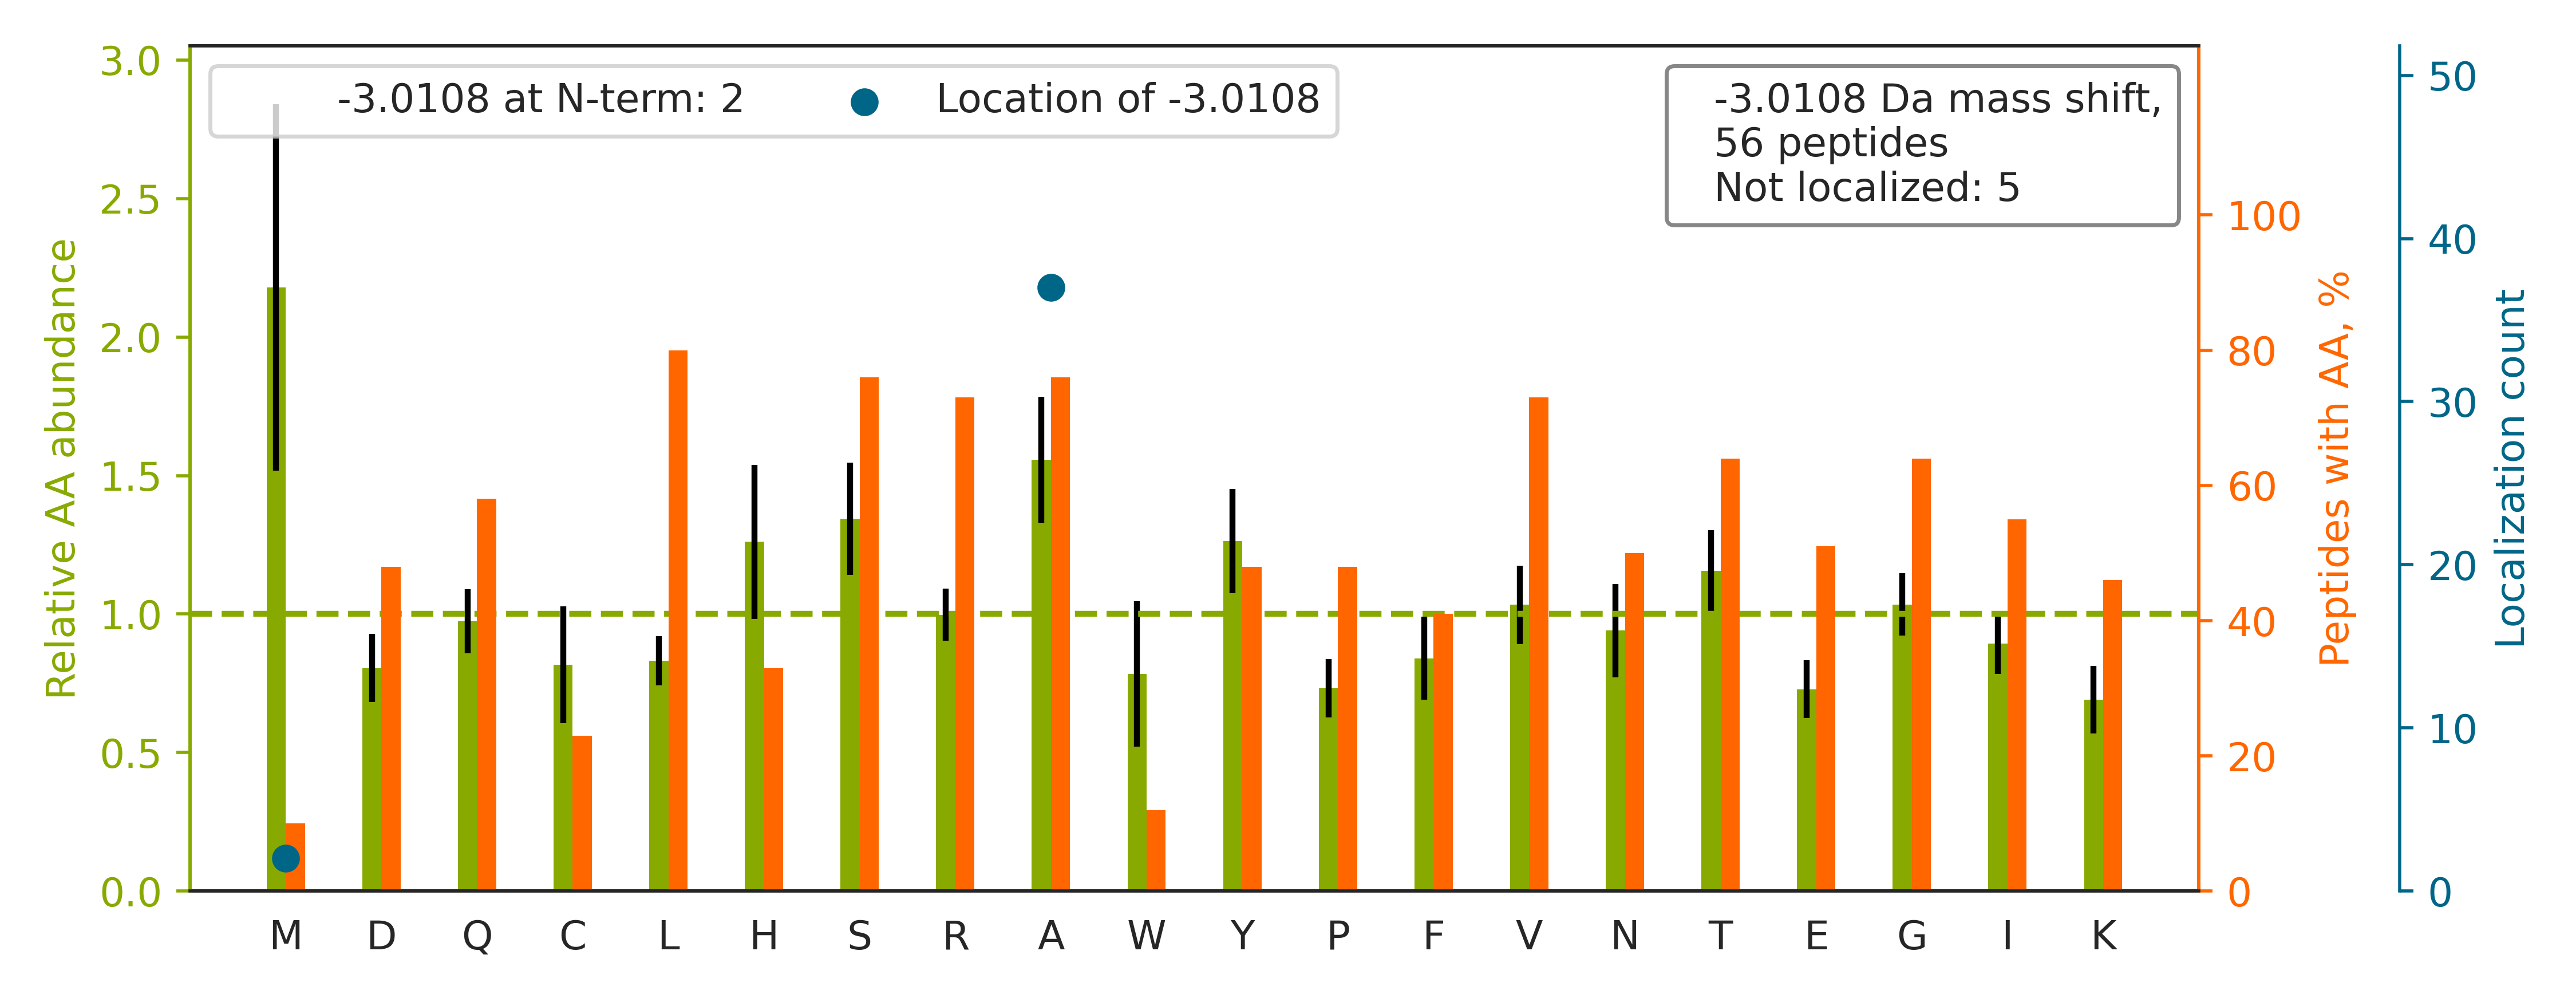

The data file committed next to this chart (first rows):
top isoform	localization score	spectrum
R.TTGIVM[-3]DSGDGVTHIVPIYEGYALPHAILR.L	1	33CPTAC_COprospective_W_VU_20150818_11CO…
R.A[-3]SQSVSSSYLAWYQQKPGQAPR.L	0.9987	85CPTAC_COprospective_W_VU_20160630_11CO…
K.M[-3]SVQPTVSLGGFEITPPVVLR.L	1.0	53CPTAC_COprospective_W_VU_20160226_11CO…
R.QNVA[-3]YEYLCHLEEAKR.W	1	44CPTAC_COprospective_W_VU_20151202_20CO…
R.FLA[-3]TTPNSLLVSWQPPR.A	1.0	35CPTAC_COprospective_W_VU_20150901_16CO…
K.LCYVA[-3]LDFENEMATAASSSSLEK.S	0.554	09CPTAC_COprospective_W_VU_20150928_05CO…
R.SLGSVQA[-3]PSYGARPVSSAASVYAGAGGSGSR.I	0.996	30CPTAC_COprospective_W_VU_20150810_20CO…
K.VEITPESILSA[-3]LSK.T	1.0	50CPTAC_COprospective_W_VU_20151222_05CO…
K.YLGPQYVA[-3]GITNLKK.C	1.0	43CPTAC_COprospective_W_VU_20151130_01CO…
R.DGENYVVLLDSTLPR.S		64CPTAC_COprospective_W_VU_20160318_11CO…
R.HSQTIDDPQCPSGTK.I		72CPTAC_COprospective_W_VU_20160422_05CO…
K.MAVTFIGNSTAIQELFKR.I		87CPTAC_COprospective_W_VU_20160701_09CO…
R.IRDTAMFFAHWGQGTLVTVSSASTK.G		94CPTAC_COprospective_W_VU_20160729_05CO…
K.QTTVSNSQQA[-3]YQEAFEISKK.E	0.9986	78CPTAC_COprospective_W_VU_20160915_11CO…
K.LLYDLA[-3]DQLHAAVGASR.A	1	30CPTAC_COprospective_W_VU_20150810_20CO…
K.TVQTAAANAASTA[-3]ASSAAQNAFK.G	0.8839	35CPTAC_COprospective_W_VU_20150901_16CO…
K.YEA[-3]SILTHDSSIR.Y	1.0	75CPTAC_COprospective_W_VU_20160502_11CO…
K.LTPTSVLDYFGTGSVQR.S		88CPTAC_COprospective_W_VU_20160705_11CO…
K.TYEQVLENLESKR.F		10CPTAC_COprospective_W_VU_20151002_05CO…
R.FGSYCPTTCGIA[-3]DFLSTYQTK.V	1.0	12CPTAC_COprospective_W_VU_20151016_05CO…
K.QVELA[-3]LWDTAGQEDYDR.L	0.9981	46CPTAC_COprospective_W_VU_20151209_09CO…
R.HTTEAA[-3]AGALQNITAGDRR.W	0.5439	22CPTAC_COprospective_W_VU_20150202_05CO…
K.AAISGENAGLVR.A		75CPTAC_COprospective_W_VU_20160502_11CO…
R.LIEGLSHEVIVSA[-3]ACGR.N	0.8603	29CPTAC_COprospective_W_VU_20150810_11CO…
K.NIILEEGKEILVGDVGQTVDDPYA[-3]TFVK.M	1.0	38CPTAC_COprospective_W_VU_20150904_11CO…
K.SLEYLDLSFNQIA[-3]R.L	1.0	76CPTAC_COprospective_W_VU_20160502_11CO…
K.TYGA[-3]DLASVDFQHASEDAR.K	0.912	41CPTAC_COprospective_W_VU_20151124_21CO…
R.SASSA[-3]SSLFSPSSTLFSSSR.L	0.85	86CPTAC_COprospective_W_VU_20160628_11CO…
K.KNTSGWWQGELQA[-3]R.G	1.0	63CPTAC_COprospective_W_VU_20160316_11CO…
R.RHPDYSVVLLLR.L		02CPTAC_COprospective_W_VU_20150624_01CO…
R.KEGGLGPLNIPLLA[-3]DVTR.R	1.0	71CPTAC_COprospective_W_VU_20160414_14CO…
R.IA[-3]NVFTNAFR.Y	1	43CPTAC_COprospective_W_VU_20151130_01CO…
K.EFNA[-3]ETFTFHADICTLSEKER.Q	1	37CPTAC_COprospective_W_VU_20150904_16CO…
R.AAAAAAAAA[-3]AAAAAAGAGAGAK.Q	0.8019	24CPTAC_COprospective_W_VU_20150215_01CO…
K.DLA[-3]AFDKSHDQAVR.T	0.7091	32CPTAC_COprospective_W_VU_20150818_20CO…
R.TPSNELYKPLR.A		49CPTAC_COprospective_W_VU_20151222_11CO…
K.QLICDPSYIPDR.V		82CPTAC_COprospective_W_VU_20160520_11CO…
K.CPQVVISFYEER.L		45CPTAC_COprospective_W_VU_20151202_05CO…
R.HSSLA[-3]GCQIINYR.T	1.0	05CPTAC_COprospective_W_VU_20150915_05CO…
K.RVPGSPTNLA[-3]NR.Q	1.0	17CPTAC_COprospective_W_VU_20150807_09CO…
R.VVSVLTVVHQDWLNGK.E		26CPTAC_COprospective_W_VU_20150810_05CO…
R.IVA[-3]ECNAVR.Q	0.9969	52CPTAC_COprospective_W_VU_20160223_11CO…
R.VGPLLA[-3]CIIGTQFR.K	1.0	43CPTAC_COprospective_W_VU_20151130_01CO…
K.AA[-3]VYHHFISDGVR.K	0.9252	04CPTAC_COprospective_W_VU_20150915_05CO…
R.NEGQLNGETNTPIEGNQAGDAAASAR.S		65CPTAC_COprospective_W_VU_20160322_05CO…
K.VVLLEDLA[-3]SQVGLR.T	1.0	51CPTAC_COprospective_W_VU_20160215_16CO…
K.RGQCIKPLFGA[-3]VTK.S	1.0	85CPTAC_COprospective_W_VU_20160630_11CO…
R.NGLSLA[-3]ALKK.A	0.7677	83CPTAC_COprospective_W_VU_20160524_05CO…
R.AESA[-3]PLPVSADDTPEVLNR.A	0.5535	69CPTAC_COprospective_W_VU_20160407_22CO…
K.SA[-3]LSGHLETVILGLLK.T	1.0	27CPTAC_COprospective_W_VU_20150810_22CO…
R.IGVGAPVYMAAVLEYLTAEILELAGNAAR.D		78CPTAC_COprospective_W_VU_20160915_11CO…
K.CVVPGQA[-3]HAQVTWHK.R	0.9985	35CPTAC_COprospective_W_VU_20150901_16CO…
K.QTQTFTTYSDNQPGVLIQVYEGER.A		17CPTAC_COprospective_W_VU_20150807_09CO…
K.KVSYSHIQSK.C		61CPTAC_COprospective_W_VU_20160707_11CO…
R.FFLSSGLIDKVDNFK.S		03CPTAC_COprospective_W_VU_20150624_05CO…
R.YPSFGDA[-3]SSHPSSR.H	1.0	71CPTAC_COprospective_W_VU_20160414_14CO…
